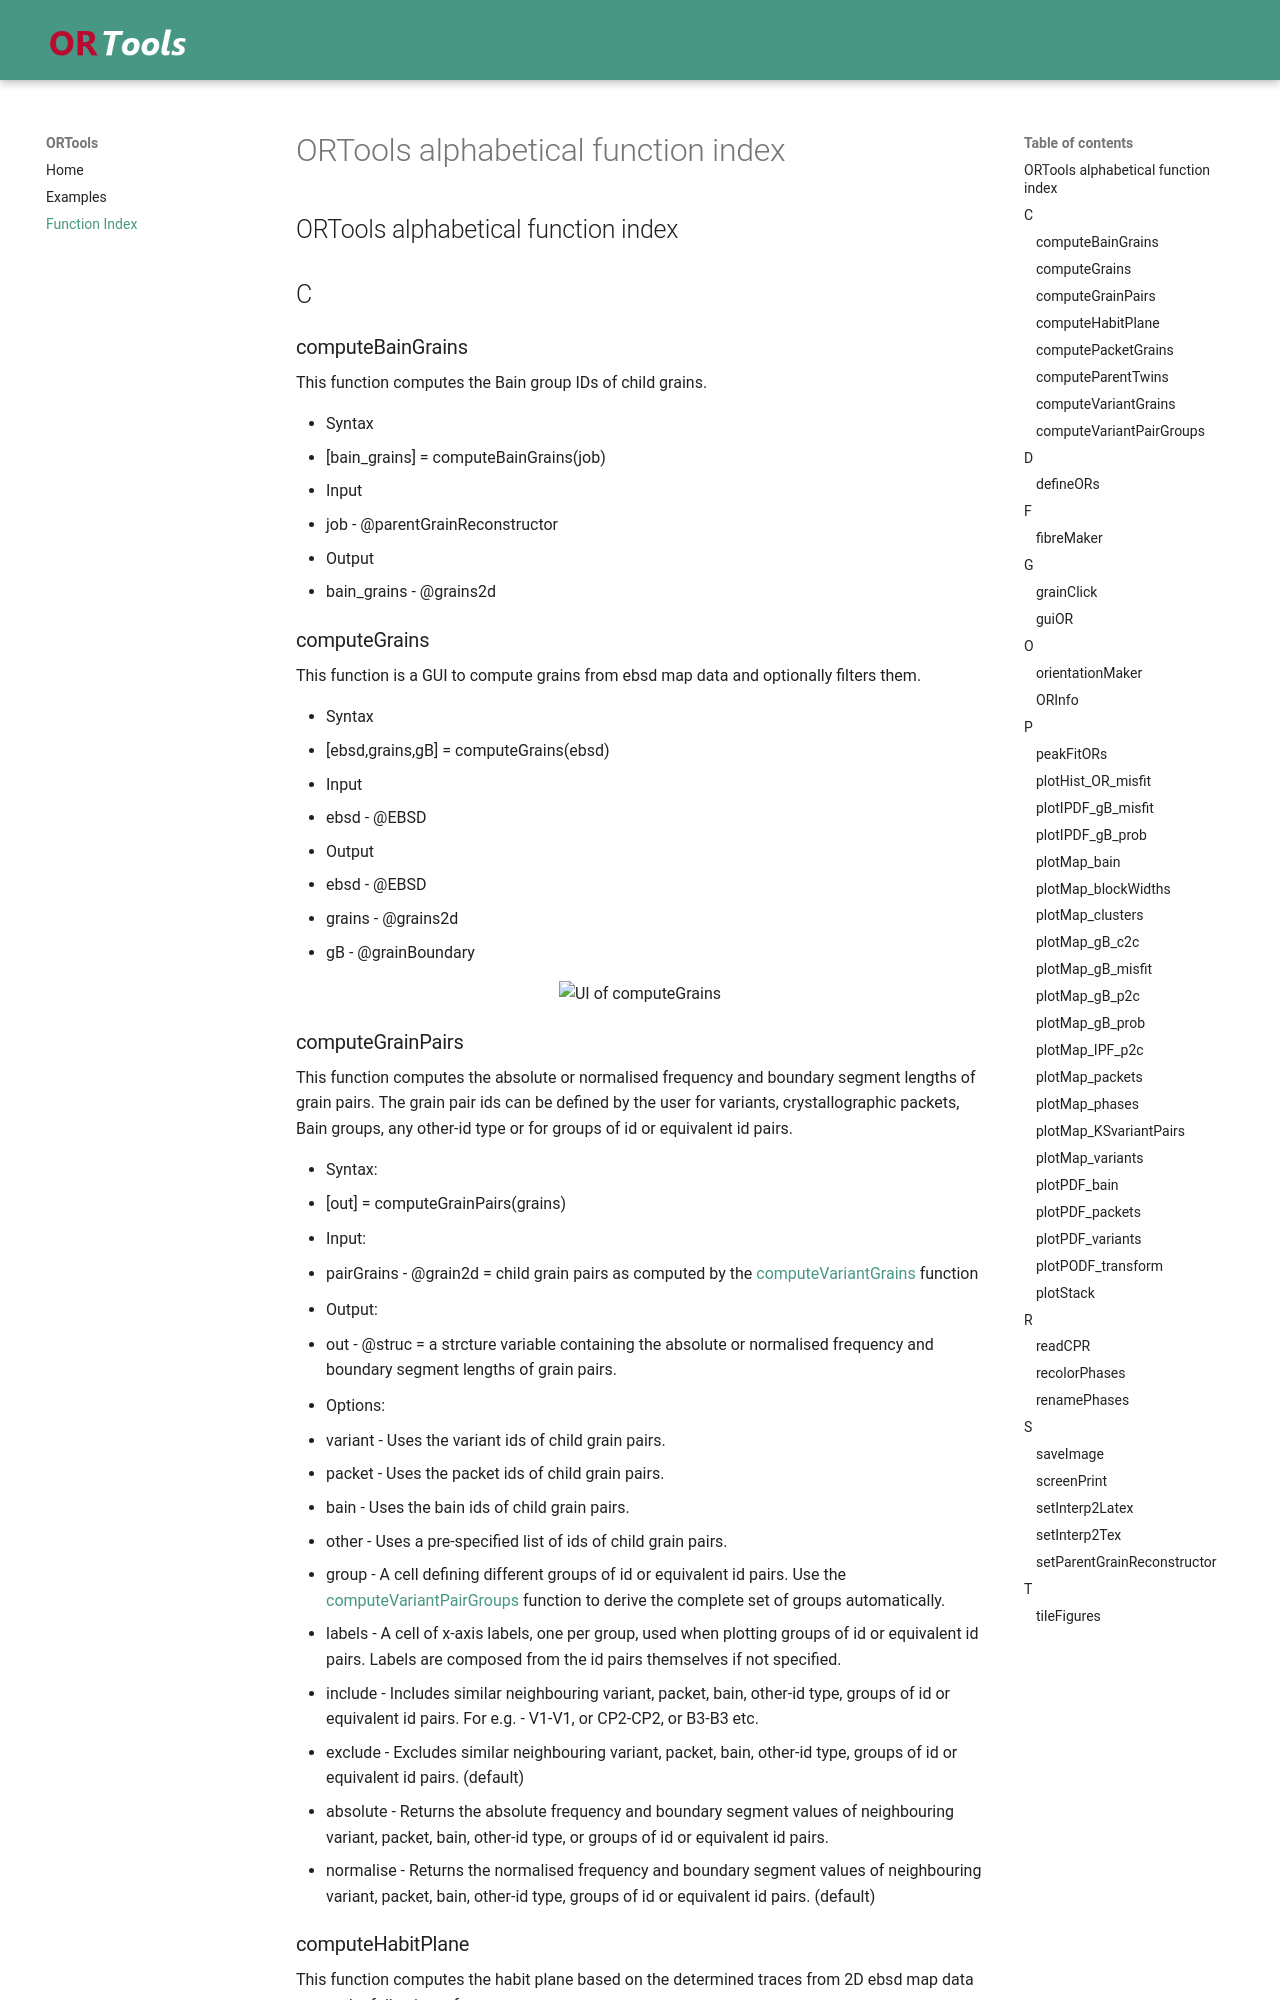

repository: ORTools4MTEX/ORTools · page: function_index/index.html · generator: mkdocs

# ORTools alphabetical function index

## ORTools alphabetical function index

## C
  
### <a id="computeBainGrains"></a>computeBainGrains

This function computes the Bain group IDs of child grains.

- Syntax
  - [bain_grains] = computeBainGrains(job)
- Input
  - job           - @parentGrainReconstructor
- Output
  - bain_grains   - @grains2d 

### <a id="computeGrains"></a>computeGrains

This function is a GUI to compute grains from ebsd map data and optionally filters them.

- Syntax
  - [ebsd,grains,gB] = computeGrains(ebsd)
- Input
  - ebsd  - @EBSD
- Output
  - ebsd     - @EBSD
  - grains   - @grains2d 
  - gB       - @grainBoundary

<p align="center">
  <img src="./images/computeGrains.png" alt="UI of computeGrains" width="400"/>
</p>
